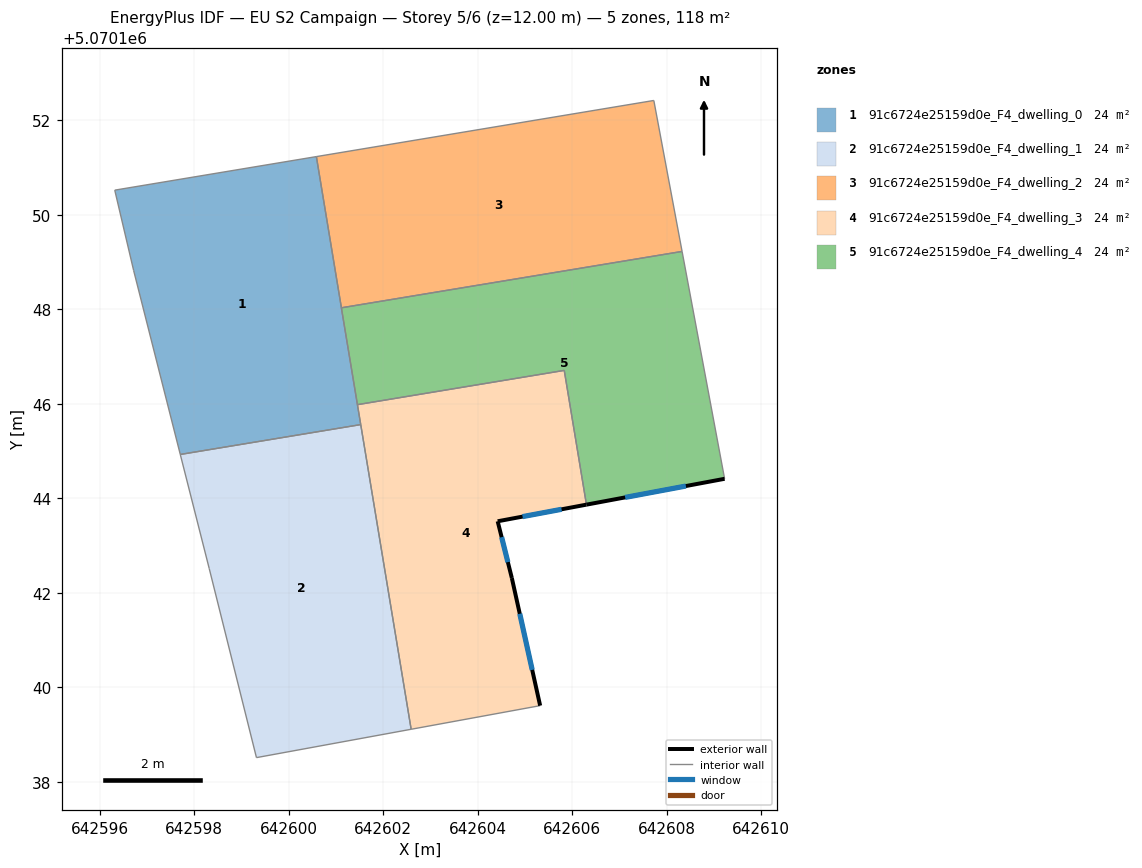
=== STOREY PLAN SPEC (per zone: floor XY polygon, exterior-wall plan segments, windows/doors) ===
zone 1: 91c6724e25159d0e_F4_dwelling_0  (23.6 m²)
  floor: (642600.58, 5070151.23) (642601.52, 5070145.56) (642597.70, 5070144.93) (642596.72, 5070148.82) (642596.32, 5070150.52)
  interior walls: 7
zone 2: 91c6724e25159d0e_F4_dwelling_1  (23.6 m²)
  floor: (642601.52, 5070145.56) (642602.59, 5070139.11) (642599.31, 5070138.51) (642598.31, 5070142.51) (642597.70, 5070144.93)
  interior walls: 5
zone 3: 91c6724e25159d0e_F4_dwelling_2  (23.6 m²)
  floor: (642607.72, 5070152.42) (642608.32, 5070149.22) (642601.11, 5070148.03) (642600.58, 5070151.23)
  interior walls: 4
zone 4: 91c6724e25159d0e_F4_dwelling_3  (23.6 m²)
  floor: (642605.83, 5070146.71) (642606.30, 5070143.87) (642604.42, 5070143.51) (642604.72, 5070142.31) (642605.32, 5070139.61) (642602.59, 5070139.11) (642601.45, 5070145.98)
  exterior wall: (642604.72, 5070142.31) – (642604.42, 5070143.51)  [1.2 m]
    window: (642604.64, 5070142.65) – (642604.50, 5070143.18)  [0.7 m²]
  exterior wall: (642605.32, 5070139.61) – (642604.72, 5070142.31)  [2.8 m]
    window: (642605.15, 5070140.37) – (642604.89, 5070141.56)  [1.6 m²]
  exterior wall: (642604.42, 5070143.51) – (642606.30, 5070143.87)  [1.9 m]
    window: (642604.95, 5070143.61) – (642605.77, 5070143.77)  [1.1 m²]
  interior walls: 5
zone 5: 91c6724e25159d0e_F4_dwelling_4  (23.6 m²)
  floor: (642608.32, 5070149.22) (642609.22, 5070144.41) (642606.30, 5070143.87) (642605.83, 5070146.71) (642601.45, 5070145.98) (642601.11, 5070148.03)
  exterior wall: (642606.30, 5070143.87) – (642609.22, 5070144.41)  [3.0 m]
    window: (642607.12, 5070144.02) – (642608.40, 5070144.26)  [1.7 m²]
  interior walls: 5

=== DERIVED (storey summary) ===
Building: EU S2 Campaign
Storey: 5 of 6  (floor level z = 12.00 m)
Storey gross floor area: 118.1 m²
Zones on this storey: 5
  - 91c6724e25159d0e_F4_dwelling_0: floor 23.6 m²
  - 91c6724e25159d0e_F4_dwelling_1: floor 23.6 m²
  - 91c6724e25159d0e_F4_dwelling_2: floor 23.6 m²
  - 91c6724e25159d0e_F4_dwelling_3: floor 23.6 m²; exterior wall 5.9 m (17.7 m²); 3 window(s) 3.4 m²; WWR 19.3%
  - 91c6724e25159d0e_F4_dwelling_4: floor 23.6 m²; exterior wall 3.0 m (8.9 m²); 1 window(s) 1.7 m²; WWR 19.3%
Zone adjacency (shared interzone walls):
  - 91c6724e25159d0e_F4_dwelling_0 ↔ 91c6724e25159d0e_F4_dwelling_1
  - 91c6724e25159d0e_F4_dwelling_0 ↔ 91c6724e25159d0e_F4_dwelling_2
  - 91c6724e25159d0e_F4_dwelling_0 ↔ 91c6724e25159d0e_F4_dwelling_3
  - 91c6724e25159d0e_F4_dwelling_0 ↔ 91c6724e25159d0e_F4_dwelling_4
  - 91c6724e25159d0e_F4_dwelling_1 ↔ 91c6724e25159d0e_F4_dwelling_3
  - 91c6724e25159d0e_F4_dwelling_2 ↔ 91c6724e25159d0e_F4_dwelling_4
  - 91c6724e25159d0e_F4_dwelling_3 ↔ 91c6724e25159d0e_F4_dwelling_4